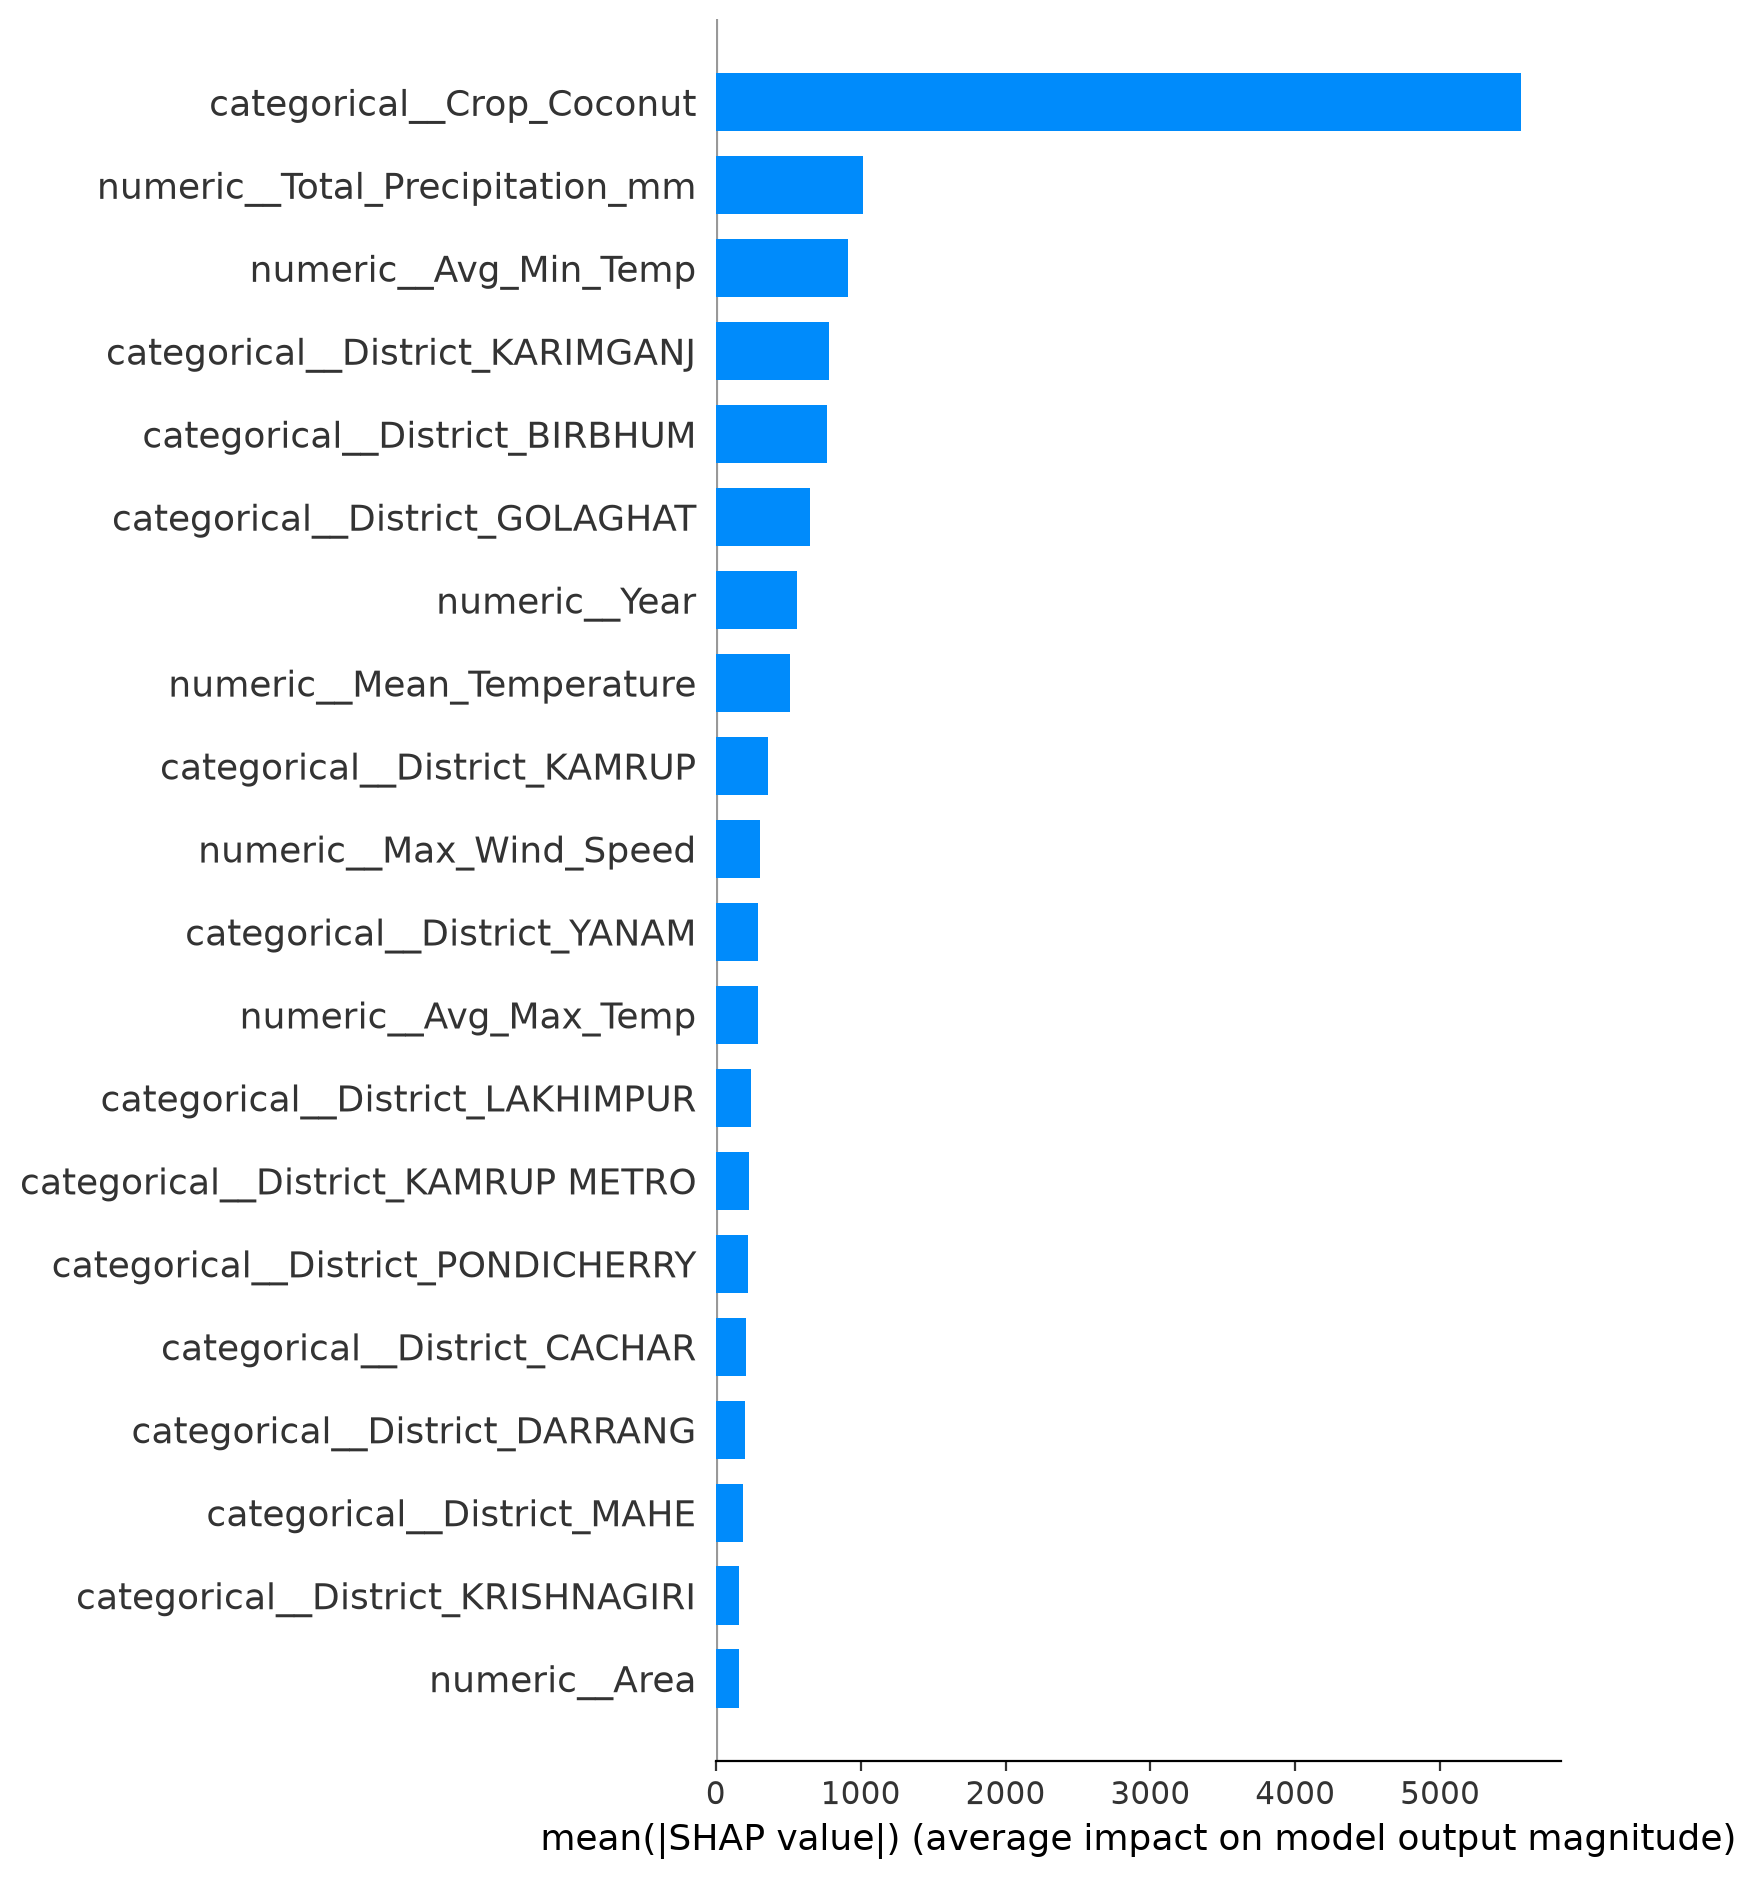

Values plotted in this chart, from the file beside it:
Feature, Mean_Absolute_SHAP
categorical__Crop_Coconut, 5557
numeric__Total_Precipitation_mm, 1014
numeric__Avg_Min_Temp, 911.2
categorical__District_KARIMGANJ, 784.9
categorical__District_BIRBHUM, 765.1
categorical__District_GOLAGHAT, 651.4
numeric__Year, 563.5
numeric__Mean_Temperature, 509
categorical__District_KAMRUP, 356.9
numeric__Max_Wind_Speed, 301.8
categorical__District_YANAM, 290.3
numeric__Avg_Max_Temp, 288.3
categorical__District_LAKHIMPUR, 246
categorical__District_KAMRUP METRO, 229.5
categorical__District_PONDICHERRY, 222.7
categorical__District_CACHAR, 210.7
categorical__District_DARRANG, 201.6
categorical__District_MAHE, 185.5
categorical__District_KRISHNAGIRI, 162.6
numeric__Area, 157.9
categorical__District_PERAMBALUR, 143.7
categorical__District_TIRUPPUR, 128.6
categorical__District_SIVASAGAR, 120.6
categorical__District_GOALPARA, 119.9
categorical__District_DHUBRI, 116.3
categorical__District_NAGAON, 115.5
categorical__Crop_Cashewnut, 114.9
categorical__District_SRIKAKULAM, 107.3
categorical__Crop_Sugarcane, 106.6
categorical__District_KADAPA, 104.9
categorical__State_Karnataka, 104
categorical__District_KARBI ANGLONG, 100.8
categorical__District_NALBARI, 89.86
categorical__District_DARJEELING, 84.28
categorical__District_JORHAT, 78.63
categorical__District_VIZIANAGARAM, 78.62
categorical__District_EAST GODAVARI, 75.97
categorical__District_KARAIKAL, 75.32
categorical__State_Dadra and Nagar Havel…, 74.1
categorical__District_CHITTOOR, 72.76
categorical__Season_Whole Year, 71.03
categorical__District_DHEMAJI, 69.4
categorical__District_24 PARAGANAS NORTH, 68.32
categorical__District_VISAKHAPATANAM, 63.51
categorical__District_HAILAKANDI, 62.55
categorical__District_UDALGURI, 59.78
categorical__District_DINAJPUR DAKSHIN, 58.58
categorical__District_MALAPPURAM, 58.53
categorical__District_SONITPUR, 55.32
categorical__District_TINSUKIA, 54.63
categorical__District_KASARAGOD, 51.99
categorical__District_KANNUR, 49.6
categorical__District_ERNAKULAM, 48.68
categorical__District_KRISHNA, 48.39
categorical__District_ANANTAPUR, 46.95
categorical__District_WEST GODAVARI, 45.81
categorical__District_SPSR NELLORE, 41.93
categorical__District_CHIRANG, 37
categorical__District_PRAKASAM, 36.94
categorical__State_Puducherry, 36.47
... 714 more rows
